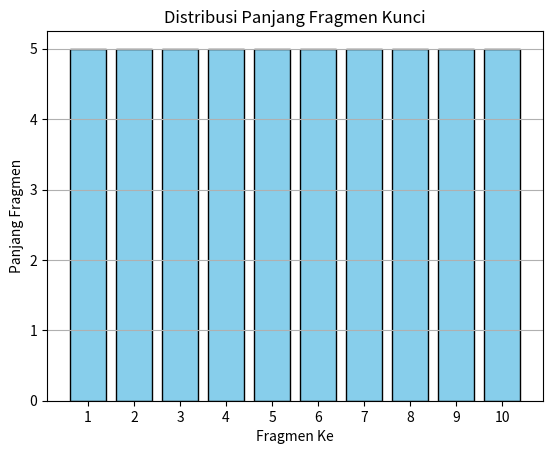

This chart was generated by the following Python code:
import numpy as np
import pandas as pd
import matplotlib.pyplot as plt

# Parameter simulasi
n_fragments = 10  # Jumlah fragmen kunci
fragment_length = 5  # Panjang setiap fragmen
key_length = n_fragments * fragment_length  # Total panjang kunci

# Fungsi untuk menghasilkan fragmen kunci acak
def generate_key_fragment(length):
    return ''.join(np.random.choice(list("0123456789ABCDEF"), size=length))

# Simulasi untuk menghasilkan kunci enkripsi
def generate_encryption_key(n_fragments, fragment_length):
    fragments = []
    for _ in range(n_fragments):
        fragment = generate_key_fragment(fragment_length)
        fragments.append(fragment)
    encryption_key = ''.join(fragments)
    return encryption_key, fragments

# Jalankan simulasi
encryption_key, fragments = generate_encryption_key(n_fragments, fragment_length)

# Membuat tabel dengan pandas
data = {
    "Fragmen Ke": list(range(1, n_fragments + 1)),
    "Fragmen Kunci": fragments
}
df_fragments = pd.DataFrame(data)

# Menampilkan hasil simulasi
print("Hasil Simulasi Penentuan Kunci Enkripsi:")
print(df_fragments)
print("\nKunci Enkripsi yang Dihasilkan:")
print(encryption_key)

# Visualisasi distribusi panjang fragmen
plt.bar(data["Fragmen Ke"], [len(fragment) for fragment in fragments], color='skyblue', edgecolor='black')
plt.title("Distribusi Panjang Fragmen Kunci")
plt.xlabel("Fragmen Ke")
plt.ylabel("Panjang Fragmen")
plt.xticks(data["Fragmen Ke"])
plt.grid(axis='y')
plt.show()
